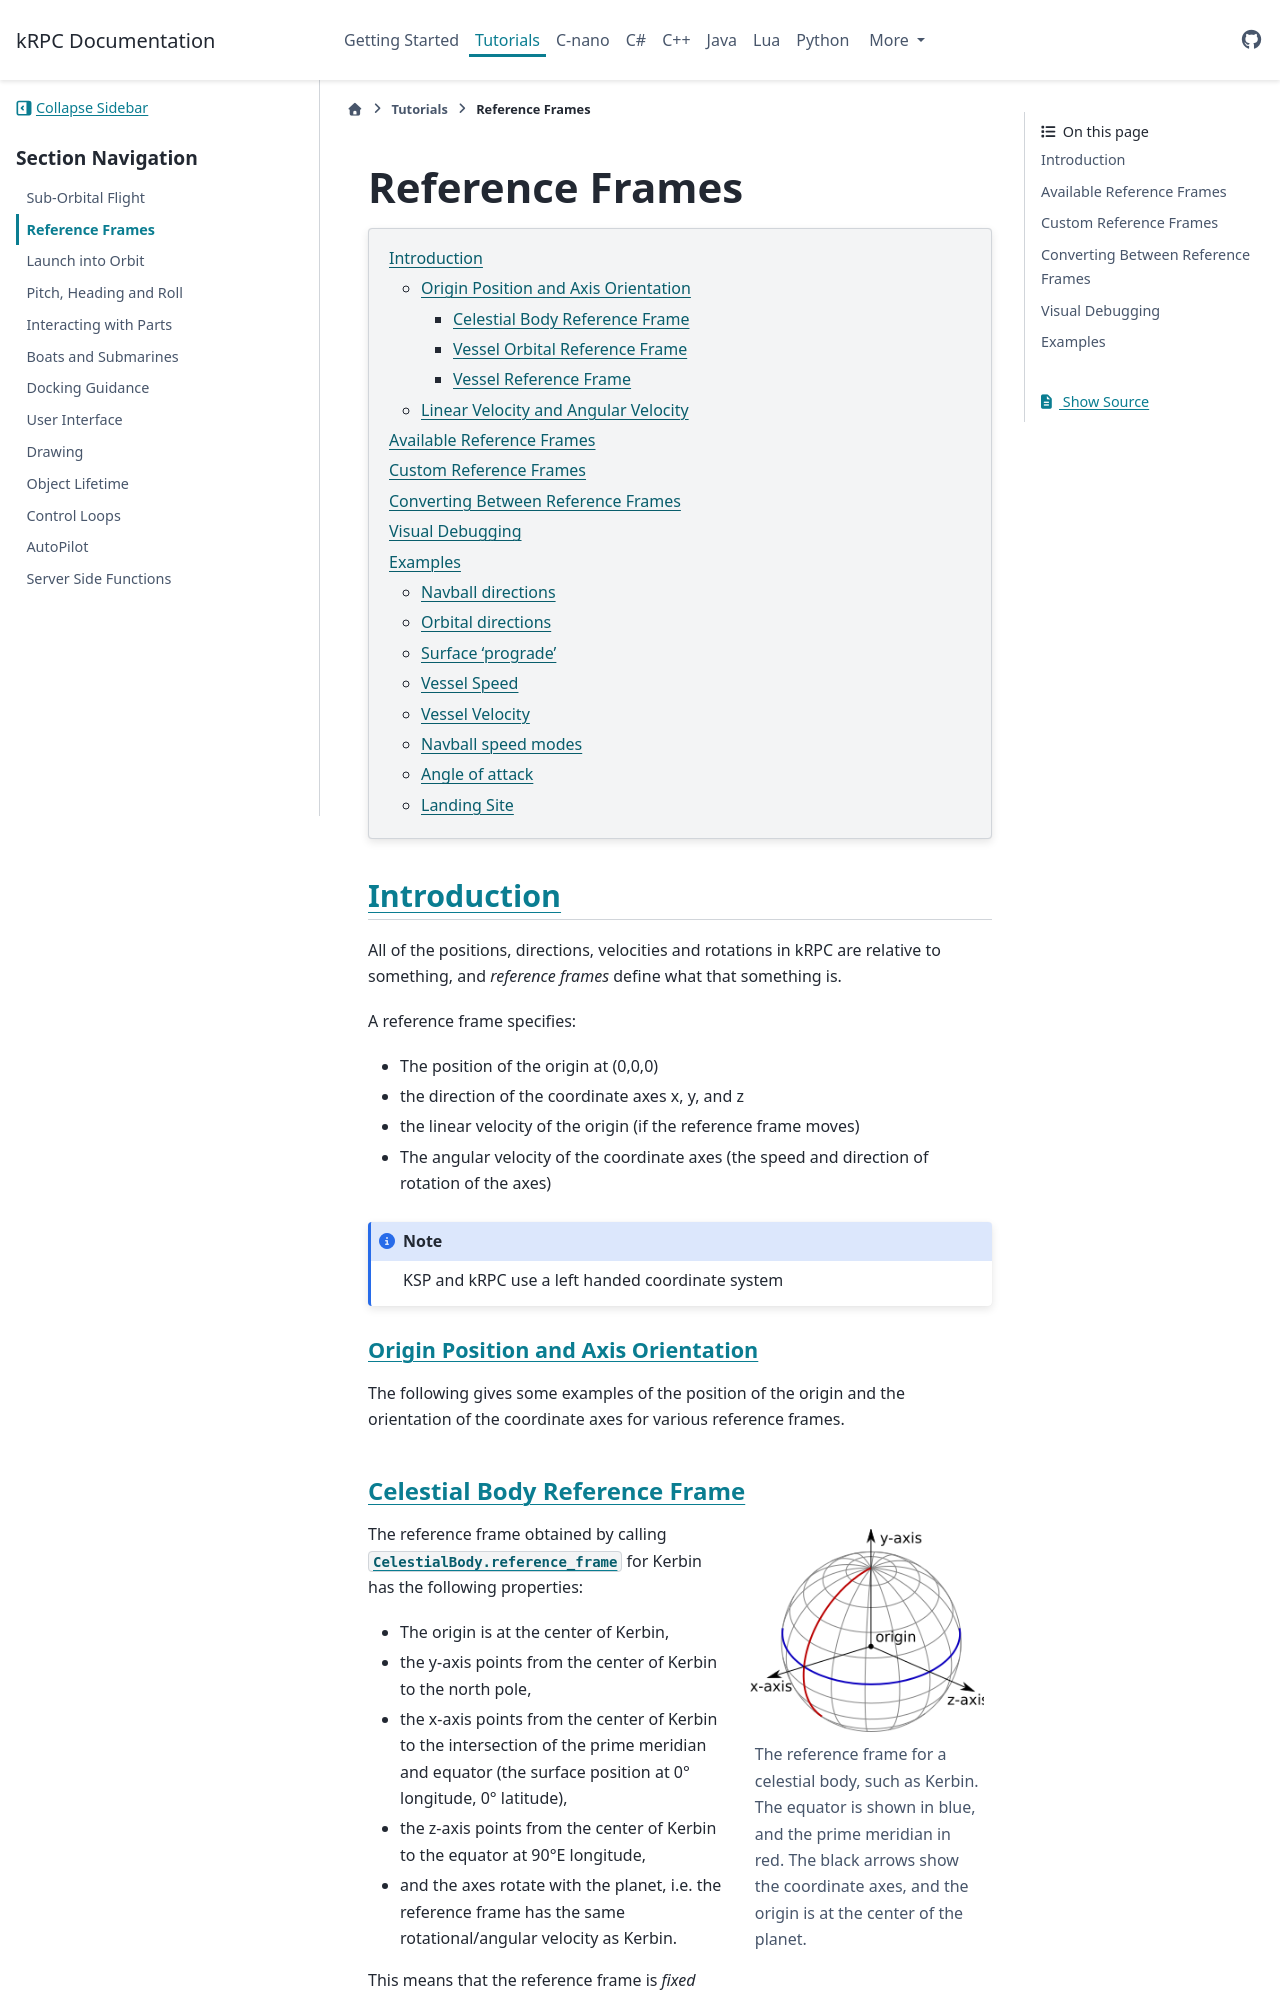

repository: krpc/krpc · page: 0.7.0/tutorials/reference-frames.html · generator: sphinx

.. cs:namespace:: KRPC.Client.Services.SpaceCenter
.. cpp:namespace:: krpc::services::SpaceCenter
.. java:package:: krpc.client.services.SpaceCenter
.. lua:currentmodule:: SpaceCenter
.. py:currentmodule:: SpaceCenter

.. _tutorial-reference-frames:

Reference Frames
================

.. contents::
   :local:

Introduction
------------

All of the positions, directions, velocities and rotations in kRPC are relative
to something, and *reference frames* define what that something is.

A reference frame specifies:

* The position of the origin at (0,0,0)
* the direction of the coordinate axes x, y, and z
* the linear velocity of the origin (if the reference frame moves)
* The angular velocity of the coordinate axes (the speed and direction of rotation of the axes)

.. note:: KSP and kRPC use a left handed coordinate system

Origin Position and Axis Orientation
^^^^^^^^^^^^^^^^^^^^^^^^^^^^^^^^^^^^

The following gives some examples of the position of the origin and the
orientation of the coordinate axes for various reference frames.

Celestial Body Reference Frame
""""""""""""""""""""""""""""""

.. figure:: /images/reference-frames/celestial-body.png
   :align: right
   :figwidth: 250

   The reference frame for a celestial body, such as Kerbin. The equator is
   shown in blue, and the prime meridian in red. The black arrows show the
   coordinate axes, and the origin is at the center of the planet.

The reference frame obtained by calling :attr:`CelestialBody.reference_frame`
for Kerbin has the following properties:

* The origin is at the center of Kerbin,

* the y-axis points from the center of Kerbin to the north pole,

* the x-axis points from the center of Kerbin to the intersection of the prime
  meridian and equator (the surface position at 0° longitude, 0° latitude),

* the z-axis points from the center of Kerbin to the equator at 90°E longitude,

* and the axes rotate with the planet, i.e. the reference frame has the same
  rotational/angular velocity as Kerbin.

This means that the reference frame is *fixed* relative to Kerbin -- it moves
with the center of the planet, and also rotates with the planet. Therefore,
positions in this reference frame are relative to the center of the planet. The
following code prints out the position of the active vessel in Kerbin's
reference frame:

.. tabs::

   .. tab:: C#

      .. literalinclude:: /scripts/tutorials/reference-frames/VesselPosition.cs
         :language: csharp

   .. tab:: C++

      .. literalinclude:: /scripts/tutorials/reference-frames/VesselPosition.cpp
         :language: cpp

   .. tab:: C

      .. literalinclude:: /scripts/tutorials/reference-frames/VesselPosition.c
         :language: c

   .. tab:: Java

      .. literalinclude:: /scripts/tutorials/reference-frames/VesselPosition.java
         :language: java

   .. tab:: Lua

      .. literalinclude:: /scripts/tutorials/reference-frames/VesselPosition.lua
         :language: lua

   .. tab:: Python

      .. literalinclude:: /scripts/tutorials/reference-frames/VesselPosition.py
         :language: python

For a vessel sat on the launchpad, the magnitude of this position vector will be
roughly 600,000 meters (equal to the radius of Kerbin). The position vector will
also not change over time, because the vessel is sat on the surface of Kerbin
and the reference frame also rotates with Kerbin.
